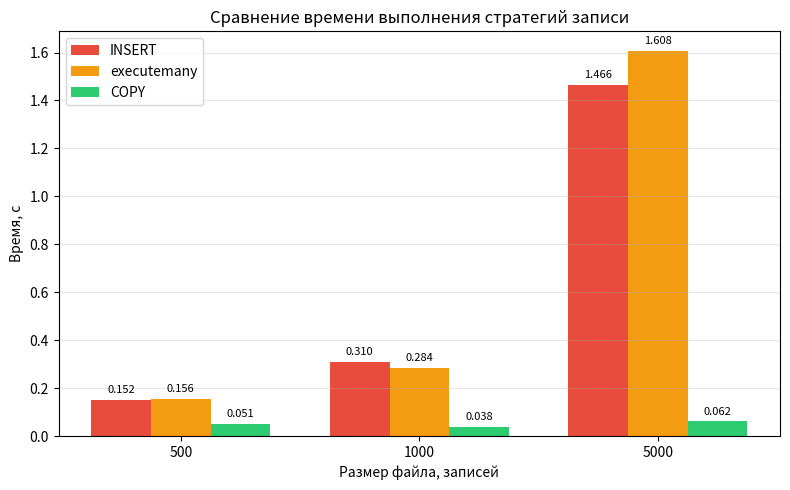

Python code for this plot:
import matplotlib.pyplot as plt
import numpy as np

sizes = [500, 1000, 5000]
insert = [0.152, 0.310, 1.466]
executemany = [0.156, 0.284, 1.608]
copy = [0.051, 0.038, 0.062]

x = np.arange(len(sizes))
width = 0.25

fig, ax = plt.subplots(figsize=(8, 5))
bars1 = ax.bar(x - width, insert, width, label='INSERT', color='#e74c3c')
bars2 = ax.bar(x, executemany, width, label='executemany', color='#f39c12')
bars3 = ax.bar(x + width, copy, width, label='COPY', color='#2ecc71')

ax.set_xlabel('Размер файла, записей')
ax.set_ylabel('Время, с')
ax.set_title('Сравнение времени выполнения стратегий записи')
ax.set_xticks(x)
ax.set_xticklabels(sizes)
ax.legend()
ax.grid(True, alpha=0.3, axis='y')

# Подписи значений
for bar in bars1:
    ax.text(bar.get_x() + bar.get_width()/2, bar.get_height() + 0.02, f'{bar.get_height():.3f}',
            ha='center', va='bottom', fontsize=8)
for bar in bars2:
    ax.text(bar.get_x() + bar.get_width()/2, bar.get_height() + 0.02, f'{bar.get_height():.3f}',
            ha='center', va='bottom', fontsize=8)
for bar in bars3:
    ax.text(bar.get_x() + bar.get_width()/2, bar.get_height() + 0.02, f'{bar.get_height():.3f}',
            ha='center', va='bottom', fontsize=8)

plt.tight_layout()
plt.savefig('e3_strategies.png', dpi=150)
